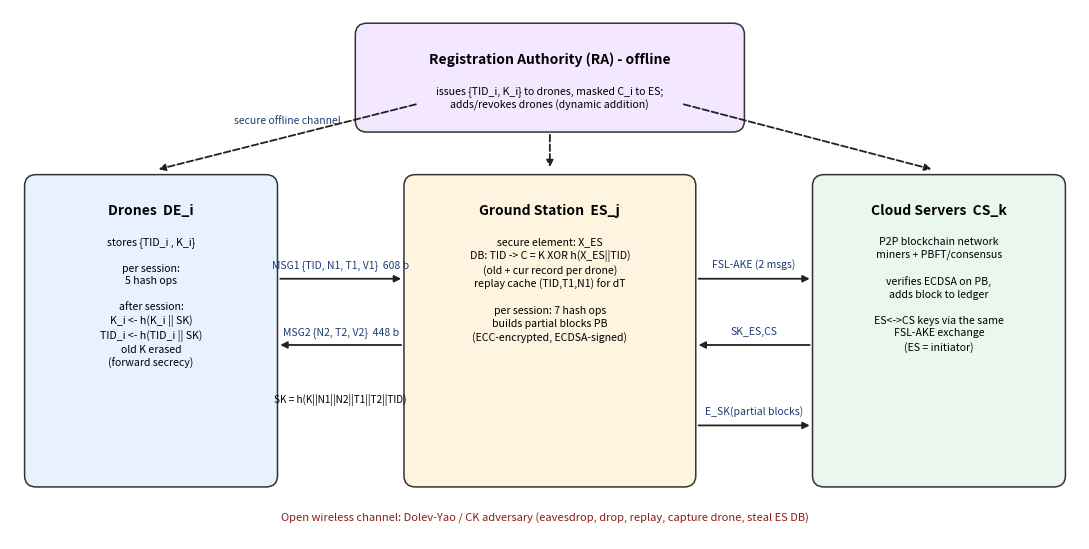

The script that saved this image:
"""Draws the system architecture of the proposed FSL-AKE-IoD (fig_architecture.png)."""
import matplotlib
matplotlib.use("Agg")
import matplotlib.pyplot as plt
from matplotlib.patches import FancyBboxPatch

fig, ax = plt.subplots(figsize=(11, 5.6)); ax.set_xlim(0, 11); ax.set_ylim(0, 5.6); ax.axis("off")


def box(x, y, w, hgt, title, body, fc):
    ax.add_patch(FancyBboxPatch((x, y), w, hgt, boxstyle="round,pad=0.05,rounding_size=0.12",
                                fc=fc, ec="#333", lw=1.1))
    ax.text(x + w / 2, y + hgt - 0.25, title, ha="center", va="top", fontsize=10, weight="bold")
    ax.text(x + w / 2, y + hgt - 0.6, body, ha="center", va="top", fontsize=7.6, linespacing=1.35)


def arrow(x1, y1, x2, y2, label, both=True, dy=0.12, style="-"):
    ax.annotate("", xy=(x2, y2), xytext=(x1, y1),
                arrowprops=dict(arrowstyle="<|-|>" if both else "-|>", lw=1.3, ls=style, color="#222"))
    ax.text((x1 + x2) / 2, (y1 + y2) / 2 + dy, label, ha="center", fontsize=7.5, color="#1f3b73")


box(0.2, 0.6, 2.5, 3.2, "Drones  DE_i",
    "stores {TID_i , K_i}\n\nper session:\n5 hash ops\n\nafter session:\nK_i <- h(K_i || SK)\nTID_i <- h(TID_i || SK)\nold K erased\n(forward secrecy)", "#e8f1ff")
box(4.1, 0.6, 2.9, 3.2, "Ground Station  ES_j",
    "secure element: X_ES\nDB: TID -> C = K XOR h(X_ES||TID)\n(old + cur record per drone)\nreplay cache (TID,T1,N1) for dT\n\nper session: 7 hash ops\nbuilds partial blocks PB\n(ECC-encrypted, ECDSA-signed)", "#fff4e0")
box(8.3, 0.6, 2.5, 3.2, "Cloud Servers  CS_k",
    "P2P blockchain network\nminers + PBFT/consensus\n\nverifies ECDSA on PB,\nadds block to ledger\n\nES<->CS keys via the same\nFSL-AKE exchange\n(ES = initiator)", "#e9f7ef")
box(3.6, 4.35, 3.9, 1.05, "Registration Authority (RA) - offline",
    "issues {TID_i, K_i} to drones, masked C_i to ES;\nadds/revokes drones (dynamic addition)", "#f3e8ff")

arrow(2.75, 2.75, 4.05, 2.75, "MSG1 {TID, N1, T1, V1}  608 b", both=False)
arrow(4.05, 2.05, 2.75, 2.05, "MSG2 {N2, T2, V2}  448 b", both=False)
ax.text(3.4, 1.45, "SK = h(K||N1||N2||T1||T2||TID)", ha="center", fontsize=7.2, style="italic")
arrow(7.05, 2.75, 8.25, 2.75, "FSL-AKE (2 msgs)", both=False)
arrow(8.25, 2.05, 7.05, 2.05, "SK_ES,CS", both=False)
arrow(7.05, 1.2, 8.25, 1.2, "E_SK(partial blocks)", both=False)
arrow(5.55, 4.3, 5.55, 3.9, "", both=False, style="--")
arrow(4.2, 4.6, 1.5, 3.9, "secure offline channel", both=False, style="--", dy=0.15)
arrow(6.9, 4.6, 9.5, 3.9, "", both=False, style="--")
ax.text(5.5, 0.2, "Open wireless channel: Dolev-Yao / CK adversary (eavesdrop, drop, replay, capture drone, steal ES DB)",
        ha="center", fontsize=8, color="#8a1c1c")
plt.tight_layout(); plt.savefig("fig_architecture.png", dpi=200)
print("wrote fig_architecture.png")
